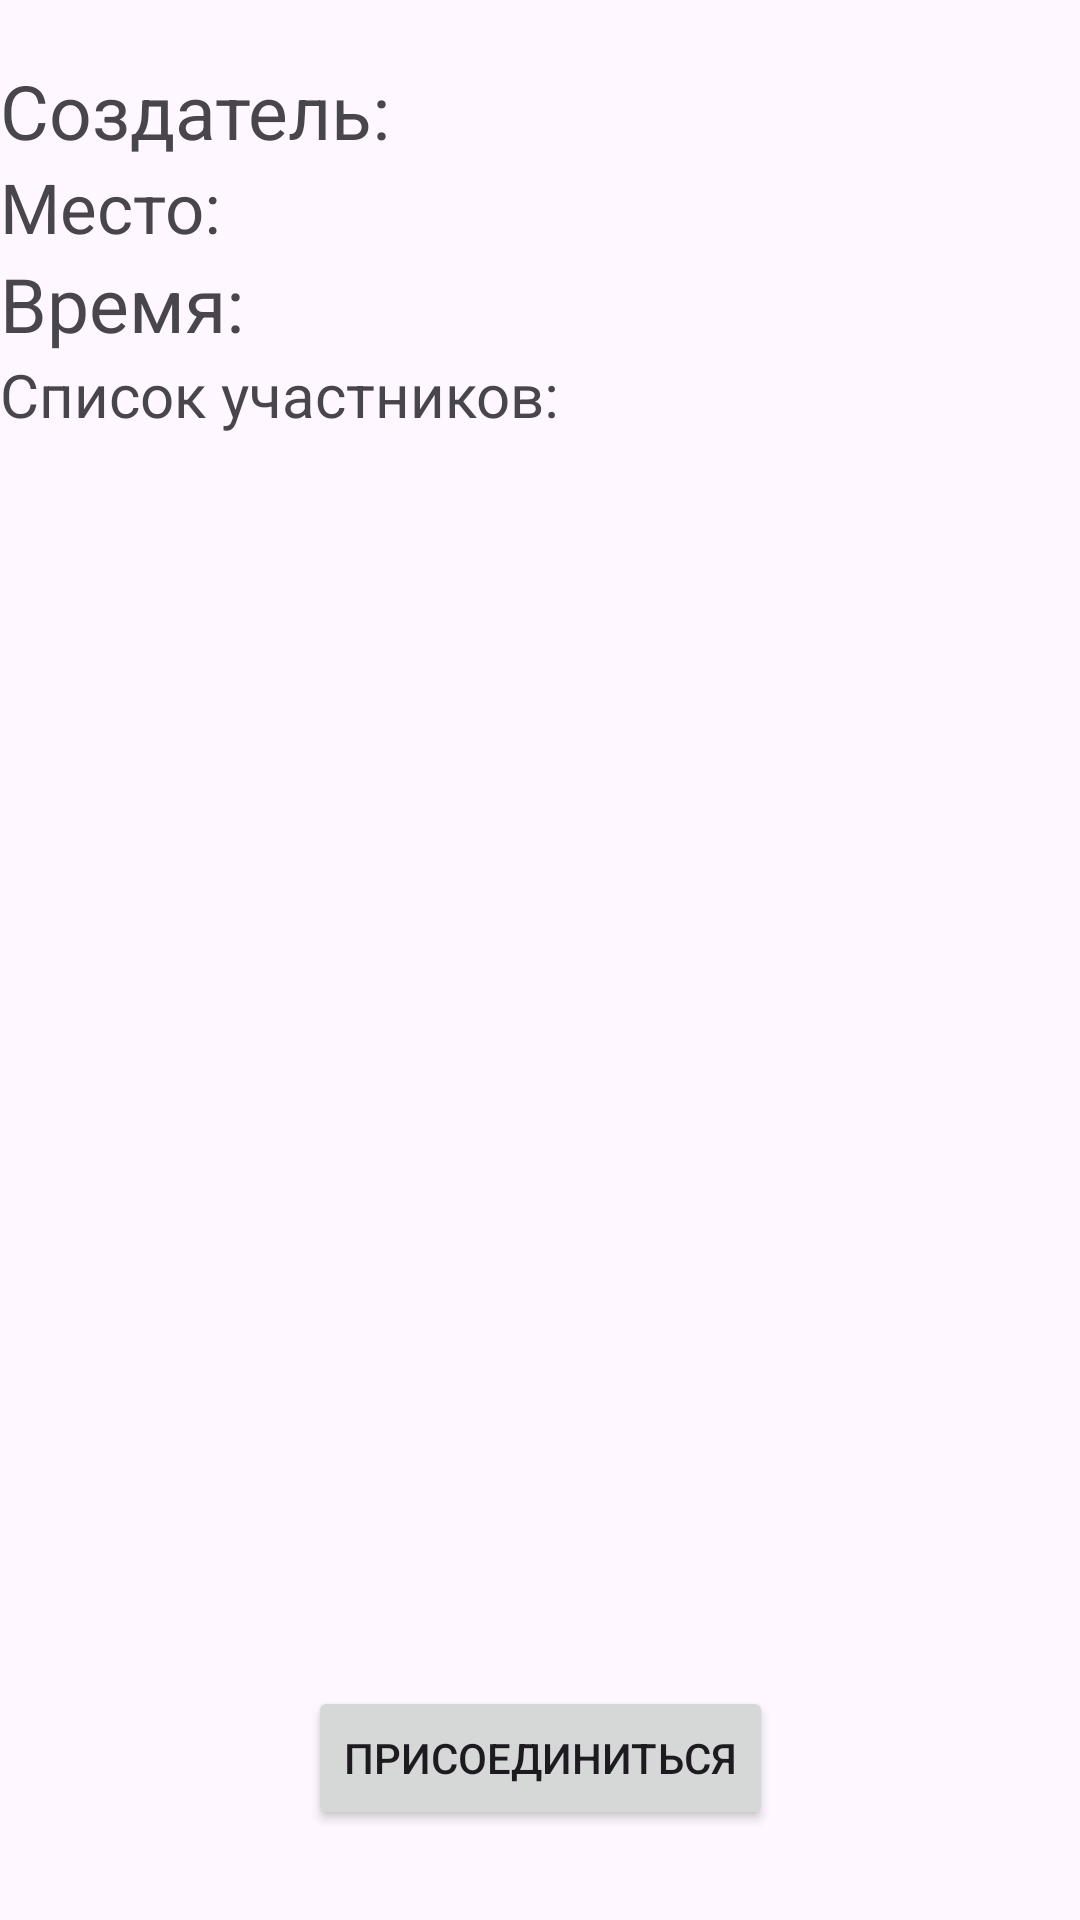

Write the Android layout XML for this screen, with the resource values it uses.
<!-- AndroidManifest.xml: application theme Theme.VolleyApp -->
<!-- res/layout/fragment_infromation_about_event.xml -->
<?xml version="1.0" encoding="utf-8"?>
<androidx.constraintlayout.widget.ConstraintLayout xmlns:android="http://schemas.android.com/apk/res/android"
    xmlns:tools="http://schemas.android.com/tools"
    android:layout_width="match_parent"
    android:layout_height="match_parent"
    xmlns:app="http://schemas.android.com/apk/res-auto"
    tools:context=".Ui.fragments.InfromationAboutEventFragment">

    <TextView
        android:id="@+id/eventOwner"
        android:layout_width="wrap_content"
        android:layout_height="wrap_content"
        app:layout_constraintTop_toTopOf="parent"
        app:layout_constraintLeft_toLeftOf="parent"
        android:layout_marginTop="20dp"
        android:text="Создатель: "
        android:textSize="25dp"
        />
    <TextView
        android:id="@+id/eventPlace"
        android:layout_width="wrap_content"
        android:layout_height="wrap_content"
        app:layout_constraintTop_toBottomOf="@+id/eventOwner"
        app:layout_constraintLeft_toLeftOf="@+id/eventOwner"
        android:text="Место: "
        android:textSize="23dp"
        />
    <TextView
        android:id="@+id/eventTime"
        android:layout_width="wrap_content"
        android:layout_height="wrap_content"
        app:layout_constraintTop_toBottomOf="@id/eventPlace"
        app:layout_constraintLeft_toLeftOf="@+id/eventPlace"
        android:text="Время: "
        android:textSize="25dp"
        />
    <TextView
        android:id="@+id/text1"
        android:layout_width="wrap_content"
        android:layout_height="wrap_content"
        app:layout_constraintTop_toBottomOf="@+id/eventTime"
        app:layout_constraintLeft_toLeftOf="@+id/eventTime"
        android:text="Список участников: "
        android:textSize="20dp"
        />
    <androidx.recyclerview.widget.RecyclerView
        android:id="@+id/recyclerView"
        android:layout_width="0dp"
        android:layout_height="0dp"
        app:layout_constraintTop_toBottomOf="@+id/text1"
        app:layout_constraintLeft_toLeftOf="parent"
        app:layout_constraintRight_toRightOf="parent"
        app:layout_constraintBottom_toBottomOf="parent"/>
    <Button
        android:id="@+id/JoinButton"
        android:layout_width="wrap_content"
        android:layout_height="wrap_content"
        android:text="Присоединиться"
        app:layout_constraintLeft_toLeftOf="parent"
        app:layout_constraintRight_toRightOf="parent"
        app:layout_constraintBottom_toBottomOf="parent"
        android:layout_marginBottom="30dp"
        />



</androidx.constraintlayout.widget.ConstraintLayout>
<!-- resources referenced by this layout -->
<resources>
  <style name="Theme.VolleyApp" parent="Base.Theme.VolleyApp" />
  <style name="Base.Theme.VolleyApp" parent="Theme.Material3.DayNight.NoActionBar">
          
          
      </style>
</resources>
